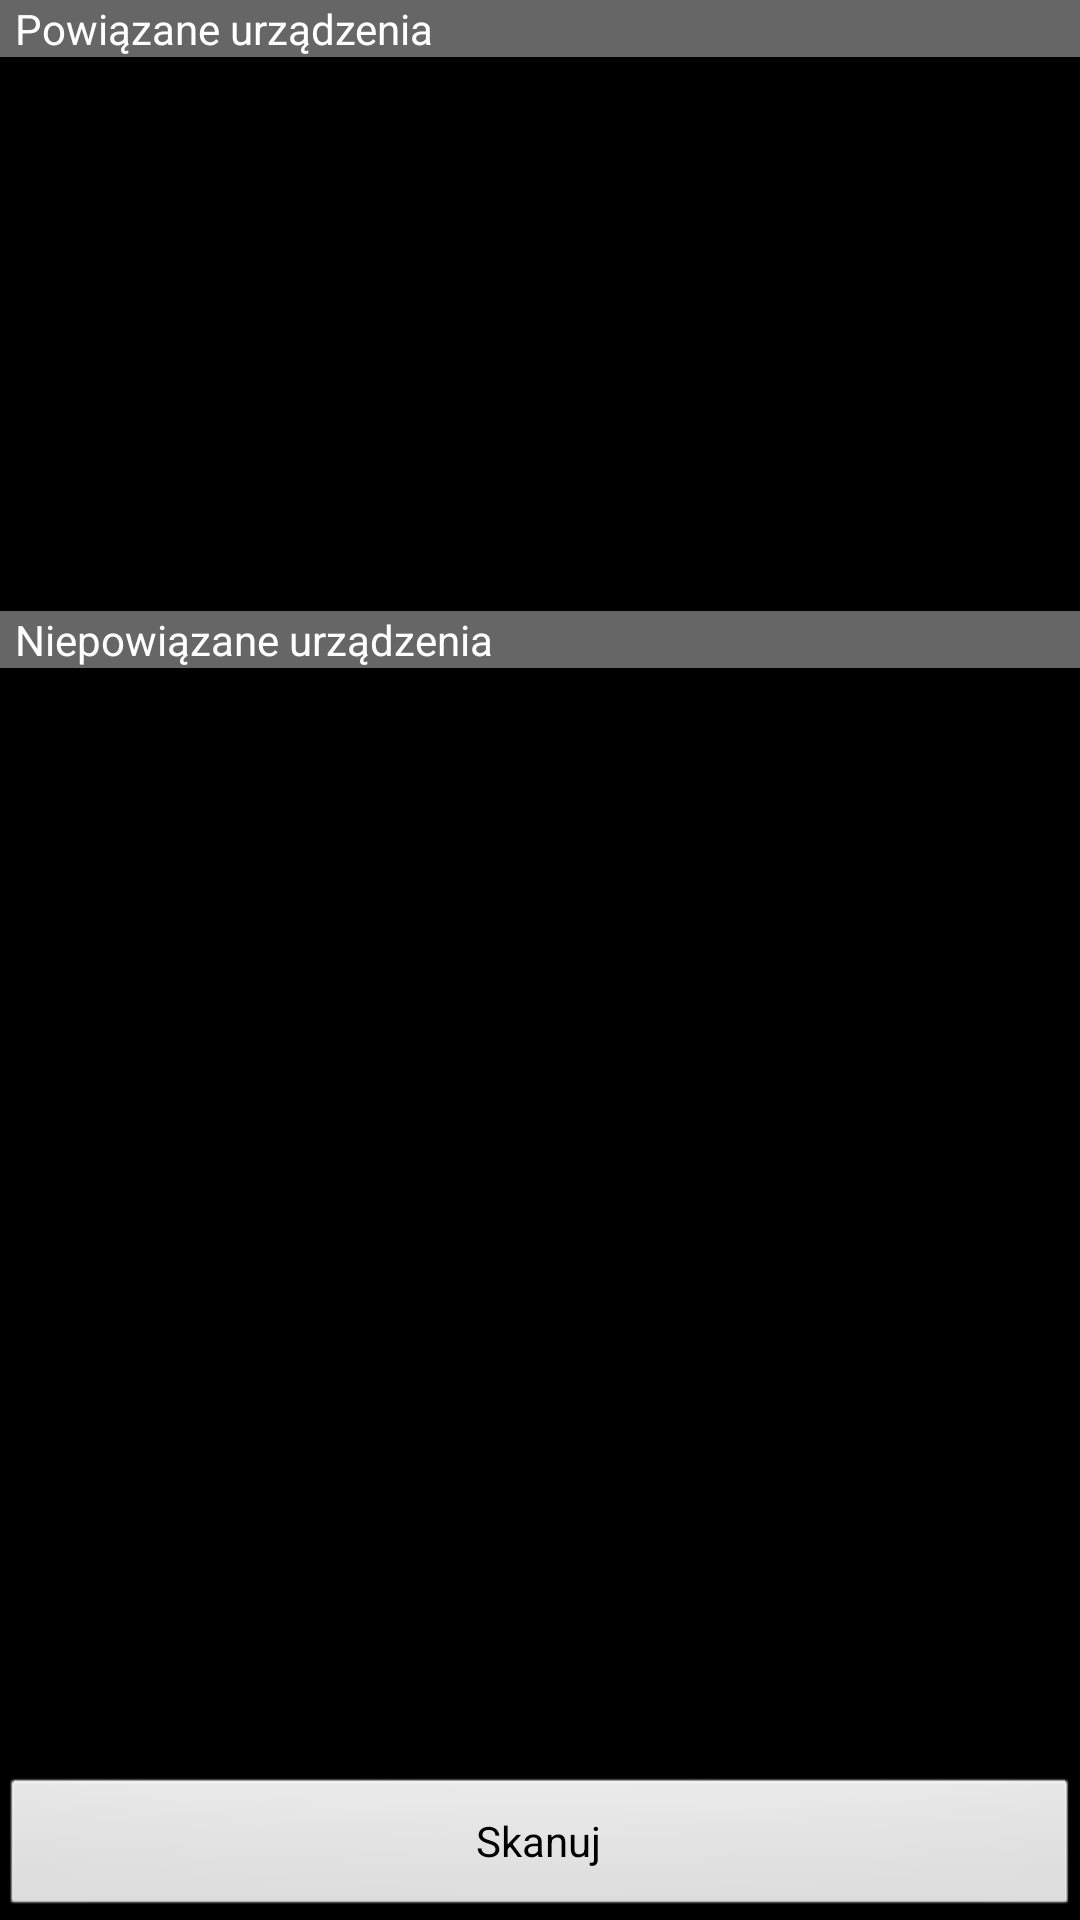

Reconstruct the res/layout file that produces this screen, plus the resources it refers to.
<!-- AndroidManifest.xml: application theme AppTheme -->
<!-- res/layout/device_list.xml -->
<?xml version="1.0" encoding="utf-8"?>
<LinearLayout xmlns:android="http://schemas.android.com/apk/res/android"
    android:layout_width="match_parent"
    android:layout_height="match_parent"
    android:orientation="vertical">

    <TextView
        android:id="@+id/title_paired_devices"
        android:layout_width="match_parent"
        android:layout_height="wrap_content"
        android:background="#666"
        android:paddingLeft="5dp"
        android:text="@string/title_paired_devices"
        android:textColor="#fff" />

    <ListView
        android:id="@+id/paired_devices"
        android:layout_width="match_parent"
        android:layout_height="wrap_content"
        android:layout_weight="1"
        android:stackFromBottom="true" />

    <TextView
        android:id="@+id/title_new_devices"
        android:layout_width="match_parent"
        android:layout_height="wrap_content"
        android:background="#666"
        android:paddingLeft="5dp"
        android:text="@string/title_other_devices"
        android:textColor="#fff" />

    <ListView
        android:id="@+id/new_devices"
        android:layout_width="match_parent"
        android:layout_height="wrap_content"
        android:layout_weight="2"
        android:stackFromBottom="true" />

    <Button
        android:id="@+id/button_scan"
        android:layout_width="match_parent"
        android:layout_height="wrap_content"
        android:text="@string/button_scan" />
</LinearLayout>
<!-- resources referenced by this layout -->
<resources>
  <string name="button_scan">Skanuj</string>
  <string name="title_other_devices">Niepowiązane urządzenia</string>
  <string name="title_paired_devices">Powiązane urządzenia</string>
  <style name="AppTheme" parent="@android:style/Theme">
          <item name="android:windowFullscreen">true</item>
      </style>
</resources>
